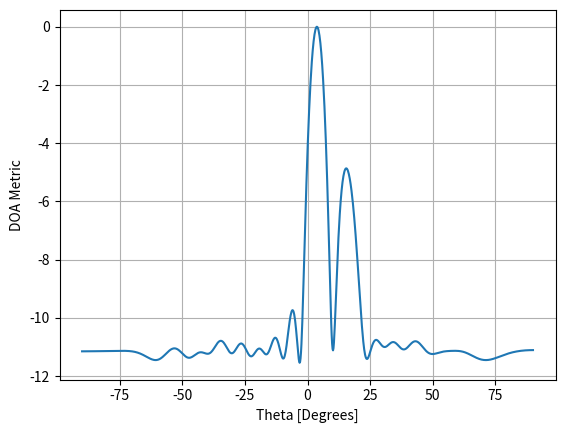

Generate this figure with matplotlib:
import matplotlib.pyplot as plt
import numpy as np

sample_rate = 1e6
N = 10000
d = 0.55


def generate_data(
    num_samples,
    Nr=16,  # Default for Sivers
    N_snapshots=512,
    snr_range=(-20, 10),
    theta_range=(-32, 32),
    num_of_paths_range=(1, 1),
):
    X = np.zeros((num_samples, 2 * Nr, N_snapshots), dtype=np.float32)
    y = np.zeros(num_samples)

    num_of_paths = np.random.randint(num_of_paths_range[0], num_of_paths_range[1]+1)
    emph = 0.5 ** np.arange(num_of_paths)

    for j in range(num_of_paths):
        for i in range(num_samples):
            theta_degrees = np.random.uniform(*theta_range)
            y[i] = np.round(theta_degrees) + 32

            theta = theta_degrees / 180 * np.pi

            # Line of sight component
            s = np.exp(-2j * np.pi * d * np.arange(Nr) * np.sin(theta)).reshape(-1, 1)

            t = np.arange(N_snapshots) / sample_rate
            f_tone = 0.02e6
            tx = np.exp(2j * np.pi * f_tone * t).reshape(1, -1)

            # LOS signal component
            r = (s @ tx) * emph[j]
            r *= np.exp(-2j * np.pi * np.random.uniform())

            # Add AWGN noise based on SNR
            snr_db = np.random.uniform(*snr_range)
            snr_linear = 10 ** (snr_db / 10)

            signal_power = np.mean(np.abs(r) ** 2)
            noise_power = signal_power / snr_linear
            noise_std = np.sqrt(noise_power / 2)  # divide by 2 for complex noise

            noise = noise_std * (
                np.random.randn(Nr, N_snapshots) + 1j * np.random.randn(Nr, N_snapshots)
            )

            r = r + noise

            I_components = np.real(r)
            Q_components = np.imag(r)

            X[i, :Nr, :] += I_components
            X[i, Nr:, :] += Q_components

    return X, y


if __name__ == "__main__":
    Nr=16

    X, _ = generate_data(1, Nr=Nr, N_snapshots=512, snr_range=(0, 0), num_of_paths_range=(2, 2))
    X = X[0, :Nr] + 1j * X[0, Nr:] # combine I and Q components into a single complex array

    theta_scan = np.linspace(-1*np.pi/2, np.pi/2, 1000)
    results = []
    for theta_i in theta_scan:
        w = np.exp(-2j * np.pi * d * np.arange(Nr) * np.sin(theta_i)) # Conventional, aka delay-and-sum, beamformer
        # breakpoint()
        X_weighted = w.conj().T @ X # apply our weights. remember X is 3x10000
        results.append(10*np.log10(np.var(X_weighted))) # power in signal, in dB so its easier to see small and large lobes at the same time
    results -= np.max(results) # normalize (optional)

    plt.plot(theta_scan*180/np.pi, results) # lets plot angle in degrees
    plt.xlabel("Theta [Degrees]")
    plt.ylabel("DOA Metric")
    plt.grid()
    plt.show()

